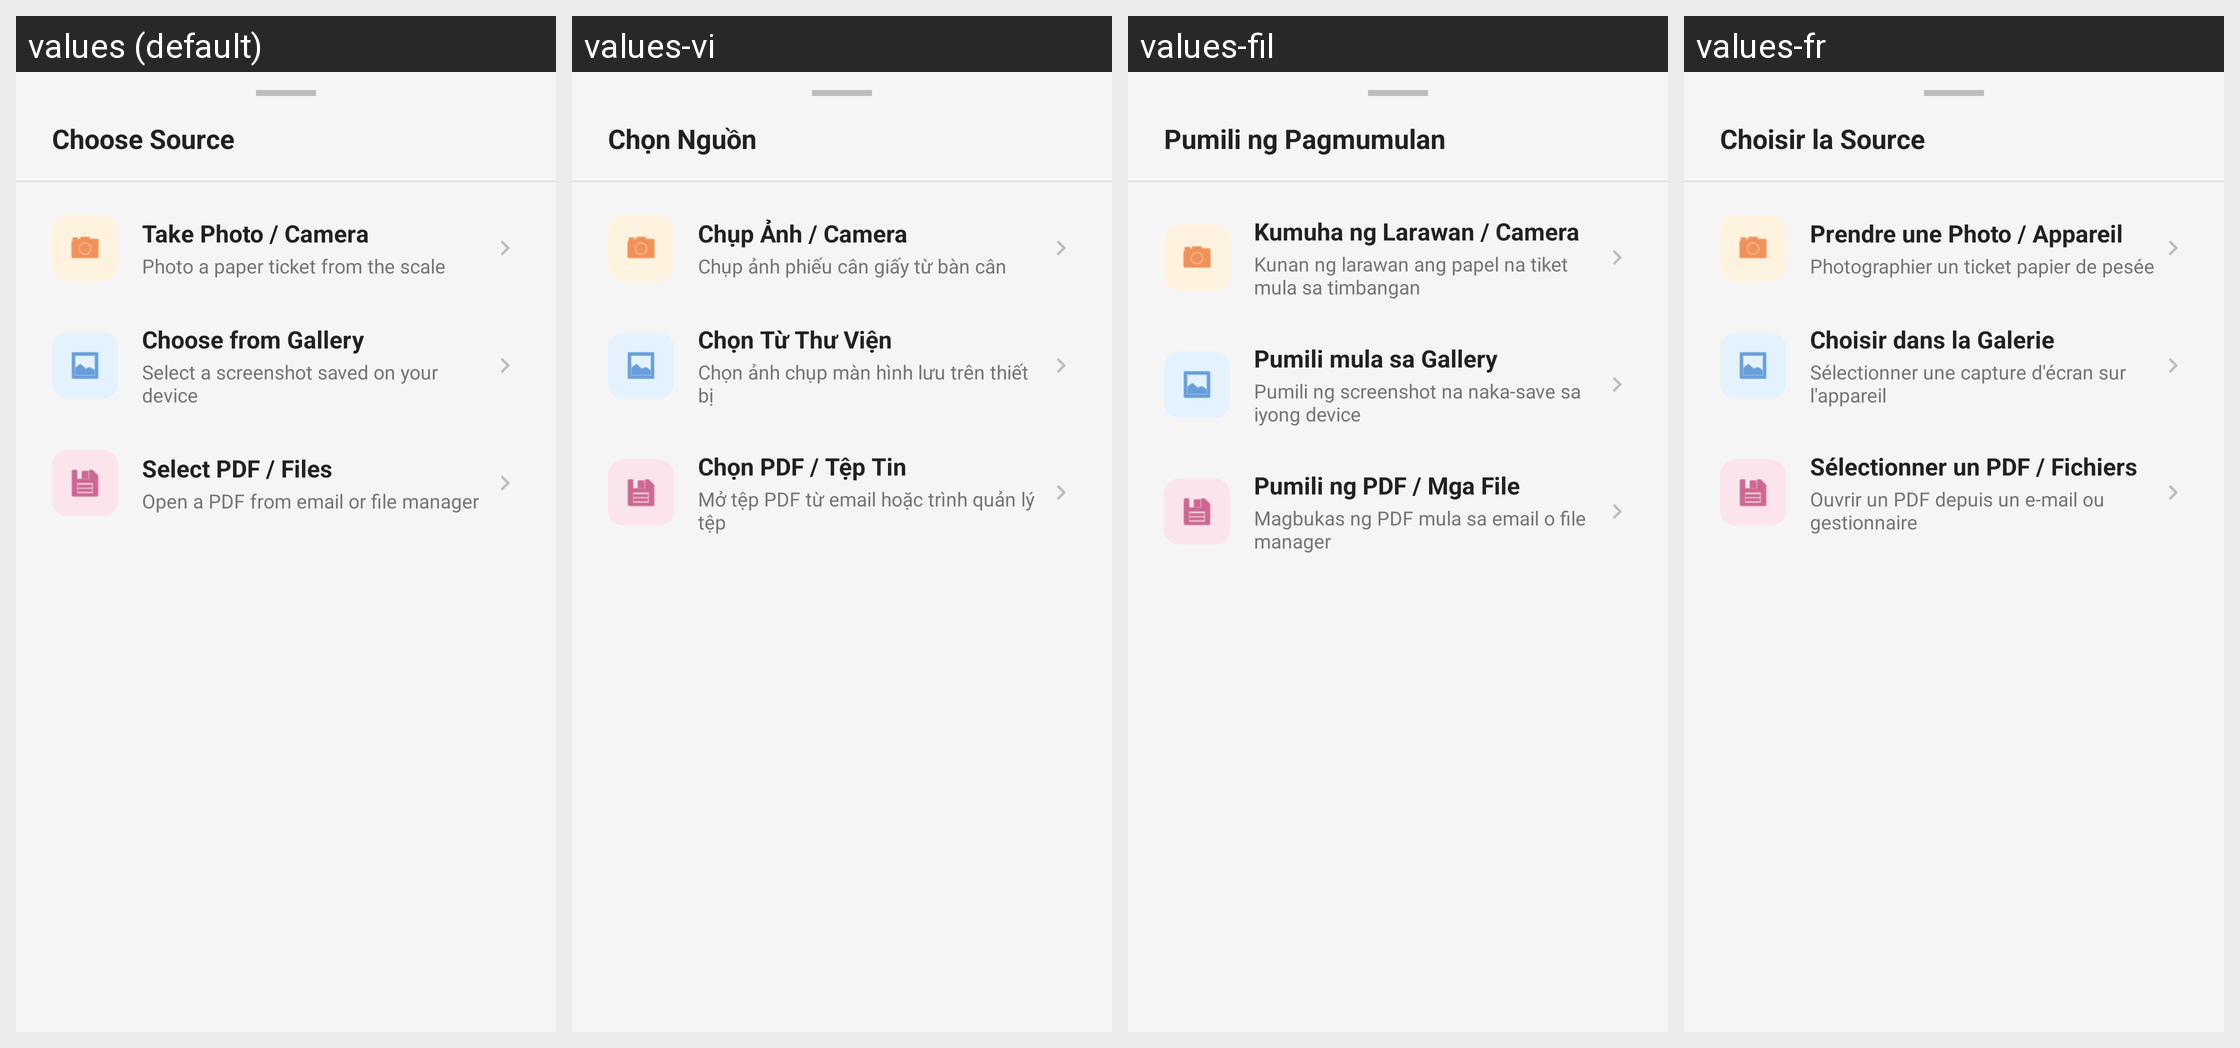

Locale-by-locale string values for the Android screen shown in this grid:
Android screen res/layout/bottom_sheet_scan_ticket.xml rendered under 4 locales, left to right: values (default), values-vi, values-fil, values-fr. Device: Nexus 5 (rendered at 1080×1920; each locale shown at half size, 540×960, under a caption strip naming it); theme Theme.Axleweightcalc.
Other locales in the repository, not shown: values-es, values-pa, values-pl, values-ru, values-uk, values-uz.
Strings drawn on this screen, with the default value and each locale's value (text and hints the layout hard-codes, and strings that could not be matched under every locale, appear in the picture but are not listed):

scan_ticket_sheet_title
  values: Choose Source
  values-vi: Chọn Nguồn
  values-fil: Pumili ng Pagmumulan
  values-fr: Choisir la Source

scan_ticket_take_photo
  values: Take Photo / Camera
  values-vi: Chụp Ảnh / Camera
  values-fil: Kumuha ng Larawan / Camera
  values-fr: Prendre une Photo / Appareil

scan_ticket_take_photo_desc
  values: Photo a paper ticket from the scale
  values-vi: Chụp ảnh phiếu cân giấy từ bàn cân
  values-fil: Kunan ng larawan ang papel na tiket mula sa timbangan
  values-fr: Photographier un ticket papier de pesée

scan_ticket_gallery
  values: Choose from Gallery
  values-vi: Chọn Từ Thư Viện
  values-fil: Pumili mula sa Gallery
  values-fr: Choisir dans la Galerie

scan_ticket_gallery_desc
  values: Select a screenshot saved on your device
  values-vi: Chọn ảnh chụp màn hình lưu trên thiết bị
  values-fil: Pumili ng screenshot na naka-save sa iyong device
  values-fr: Sélectionner une capture d'écran sur l'appareil

scan_ticket_pdf
  values: Select PDF / Files
  values-vi: Chọn PDF / Tệp Tin
  values-fil: Pumili ng PDF / Mga File
  values-fr: Sélectionner un PDF / Fichiers

scan_ticket_pdf_desc
  values: Open a PDF from email or file manager
  values-vi: Mở tệp PDF từ email hoặc trình quản lý tệp
  values-fil: Magbukas ng PDF mula sa email o file manager
  values-fr: Ouvrir un PDF depuis un e-mail ou gestionnaire
